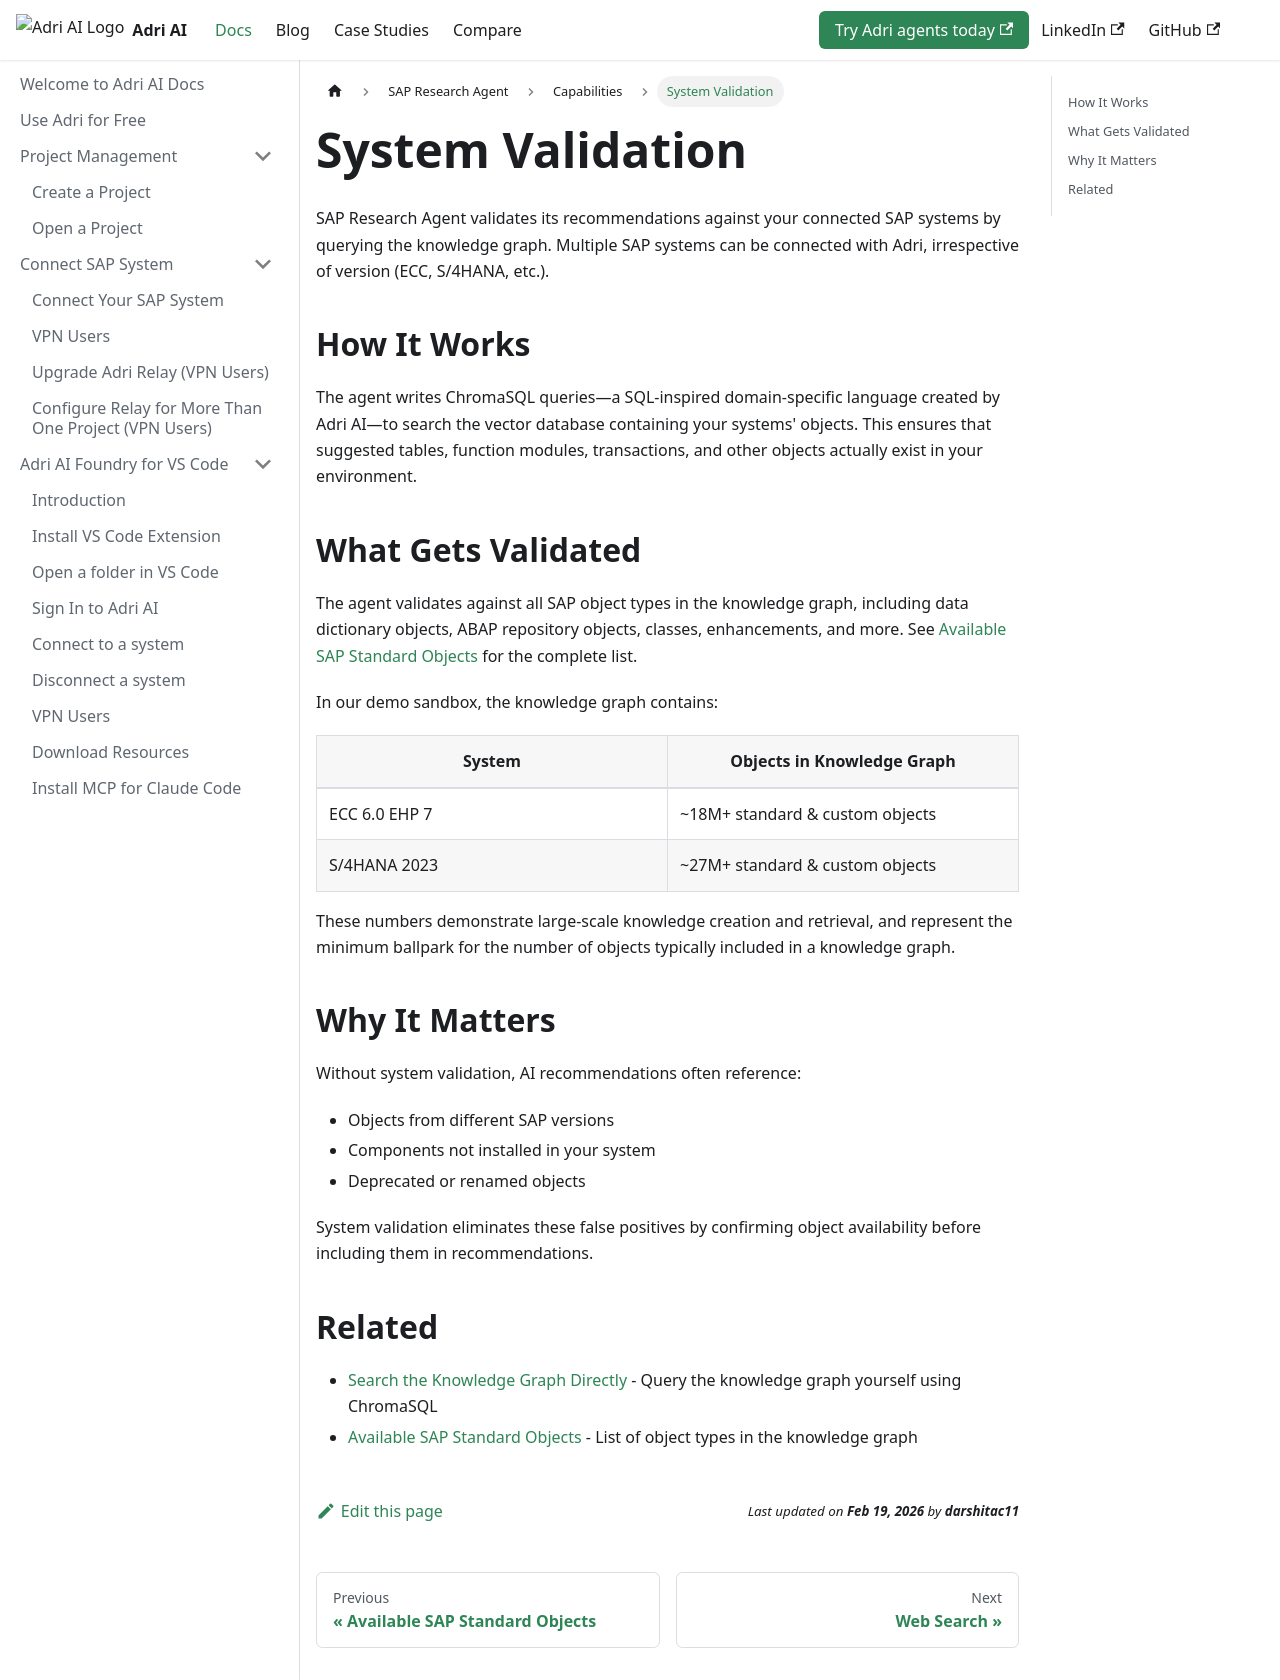

repository: GetAdriAI/code-agent-docs · page: research-agent/capabilities/system-validation/index.html · generator: docusaurus

---
sidebar_position: 6
---

# System Validation

SAP Research Agent validates its recommendations against your connected SAP systems by querying the knowledge graph. Multiple SAP systems can be connected with Adri, irrespective of version (ECC, S/4HANA, etc.).

## How It Works

The agent writes ChromaSQL queries—a SQL-inspired domain-specific language created by Adri AI—to search the vector database containing your systems' objects. This ensures that suggested tables, function modules, transactions, and other objects actually exist in your environment.

## What Gets Validated

The agent validates against all SAP object types in the knowledge graph, including data dictionary objects, ABAP repository objects, classes, enhancements, and more. See [Available SAP Standard Objects](objects.md) for the complete list.

In our demo sandbox, the knowledge graph contains:

| System | Objects in Knowledge Graph |
|--------|---------------------------|
| ECC 6.0 EHP 7 | ~18M+ standard & custom objects |
| S/4HANA 2023 | ~27M+ standard & custom objects |

These numbers demonstrate large-scale knowledge creation and retrieval, and represent the minimum ballpark for the number of objects typically included in a knowledge graph.

## Why It Matters

Without system validation, AI recommendations often reference:
- Objects from different SAP versions
- Components not installed in your system
- Deprecated or renamed objects

System validation eliminates these false positives by confirming object availability before including them in recommendations.

## Related

- [Search the Knowledge Graph Directly](../use-cases/chromasql-search) - Query the knowledge graph yourself using ChromaSQL
- [Available SAP Standard Objects](objects.md) - List of object types in the knowledge graph
